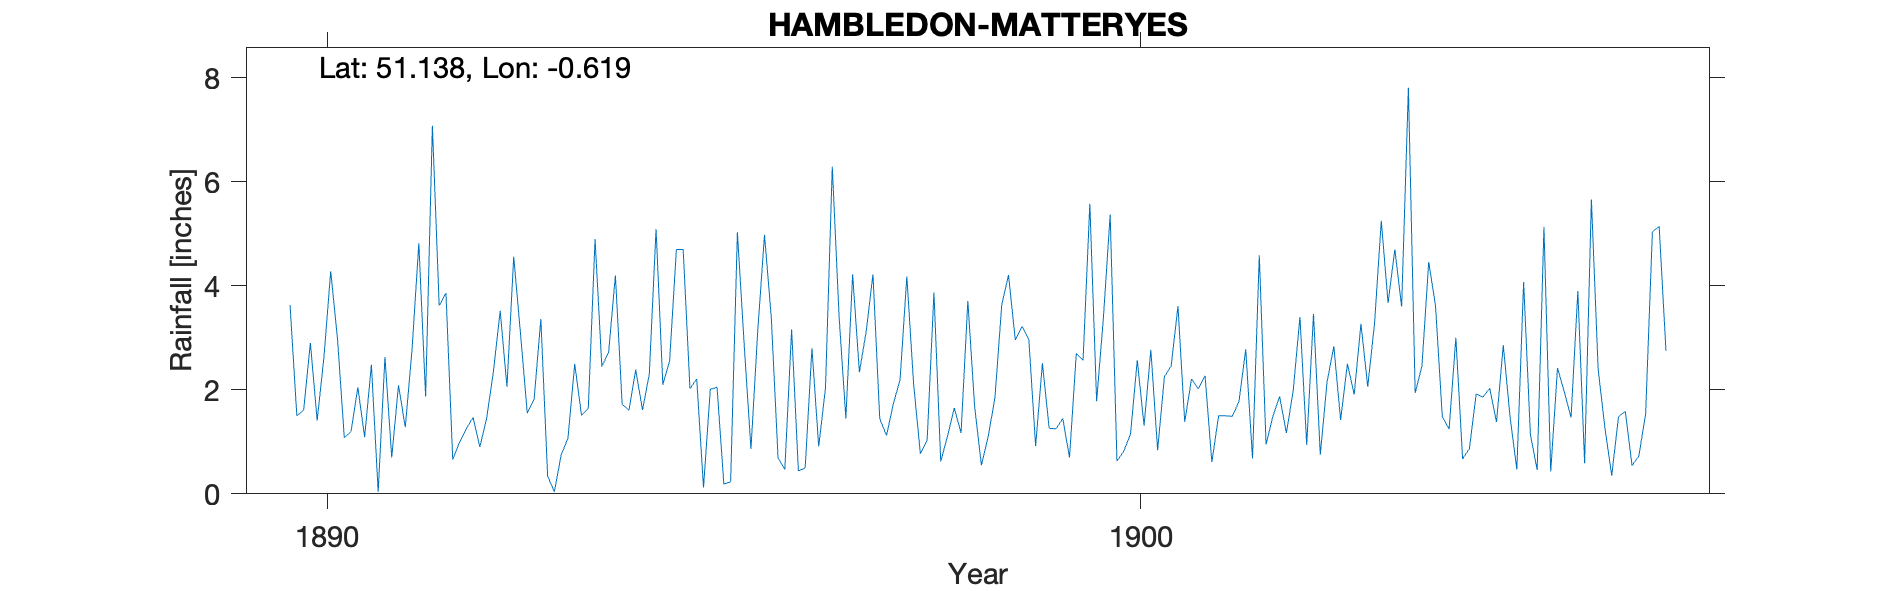

Values plotted in this chart, from the file beside it:
HAMBLEDON-MATTERYES, , , , , , , , , , , , , , , , , , , , 
Grid ref, SU967385, Long, -0.6192, Lat, 51.14, Elevation, 300, ft., , , , , , , , , , , , 
Station no, RR8229, , , , , , , , , , , , , , , , , , , 
, 1890, 1891, 1892, 1893, 1894, 1895, 1896, 1897, 1898, 1899, 1900, 1901, 1902, 1903, 1904, 1905, 1906, 1907, 1908, 1909
January, 3.63, 2.48, 0.66, 1.81, 4.2, 2.21, 0.69, 2.34, 0.62, 3.22, 3.38, 1.38, 0.95, 2.5, 4.46, 1.48, 5.66, , , 
February, 1.5, 0.04, 0.99, 3.36, 1.72, 0.12, 0.47, 3.12, 1.11, 2.97, 5.37, 2.21, 1.49, 1.91, 3.62, 0.47, 2.39, , , 
March, 1.61, 2.63, 1.25, 0.34, 1.61, 2.01, 3.16, 4.22, 1.65, 0.92, 0.63, 2.02, 1.87, 3.27, 1.49, 4.07, 1.26, , , 
April, 2.9, 0.7, 1.47, 0.04, 2.39, 2.05, 0.44, 1.45, 1.17, 2.51, 0.82, 2.27, 1.17, 2.06, 1.24, 1.14, 0.35, , , 
May, 1.41, 2.09, 0.9, 0.75, 1.61, 0.19, 0.5, 1.12, 3.71, 1.26, 1.15, 0.61, 1.98, 3.27, 3, 0.46, 1.48, , , 
June, 2.63, 1.28, 1.45, 1.07, 2.3, 0.23, 2.8, 1.73, 1.68, 1.25, 2.57, 1.5, 3.4, 5.25, 0.67, 5.13, 1.59, , , 
July, 4.28, 2.78, 2.35, 2.5, 5.09, 5.03, 0.91, 2.19, 0.55, 1.45, 1.31, 1.5, 0.94, 3.67, 0.87, 0.43, 0.54, , , 
August, 2.98, 4.82, 3.52, 1.51, 2.1, 2.87, 2.04, 4.18, 1.1, 0.7, 2.77, 1.49, 3.46, 4.7, 1.92, 2.42, 0.73, , , 
September, 1.08, 1.87, 2.06, 1.64, 2.56, 0.86, 6.29, 2.11, 1.85, 2.7, 0.84, 1.77, 0.75, 3.6, 1.86, 1.96, 1.53, , , 
October, 1.2, 7.08, 4.56, 4.9, 4.7, 3.13, 3.42, 0.77, 3.63, 2.57, 2.25, 2.78, 2.15, 7.81, 2.03, 1.47, 5.04, , , 
November, 2.05, 3.62, 3.08, 2.45, 4.7, 4.98, 1.45, 1.04, 4.21, 5.58, 2.46, 0.68, 2.84, 1.94, 1.38, 3.9, 5.14, , , 
December, 1.09, 3.86, 1.55, 2.72, 2.02, 3.39, 4.22, 3.87, 2.96, 1.78, 3.61, 4.59, 1.42, 2.46, 2.86, 0.59, 2.75, , , 
Total, 26.36, 33.25, 23.84, 23.09, 35, 27.07, 26.39, 28.14, 24.24, 26.91, 27.16, 22.8, 22.42, 42.44, 25.4, 23.52, 28.46, , , 
NGR is the house called Matteryes. Altit…, , , , , , , , , , , , , , , , , , , , 
Gauge is noted as moving 100 yards S in …, , , , , , , , , , , , , , , , , , , , 
